Image classification data set "Quantum_Inpired_PSO_Classifcation" (hm24csb1a20/Quantum_Inpired_PSO_Classifcation on GitHub). Class labels (4): fog non-smoke, fog smoke, non-smoke, smoke.

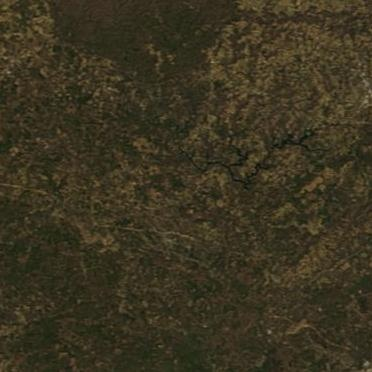
Label: non-smoke

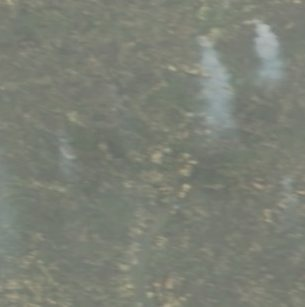
Label: fog smoke

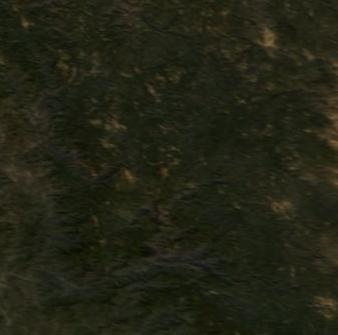
Label: non-smoke

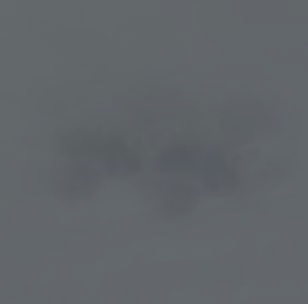
Label: fog non-smoke

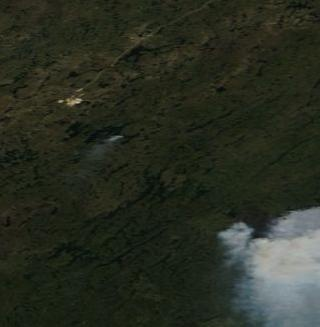
Label: smoke

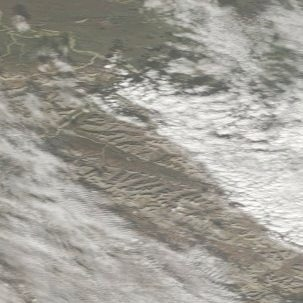
Label: fog non-smoke
